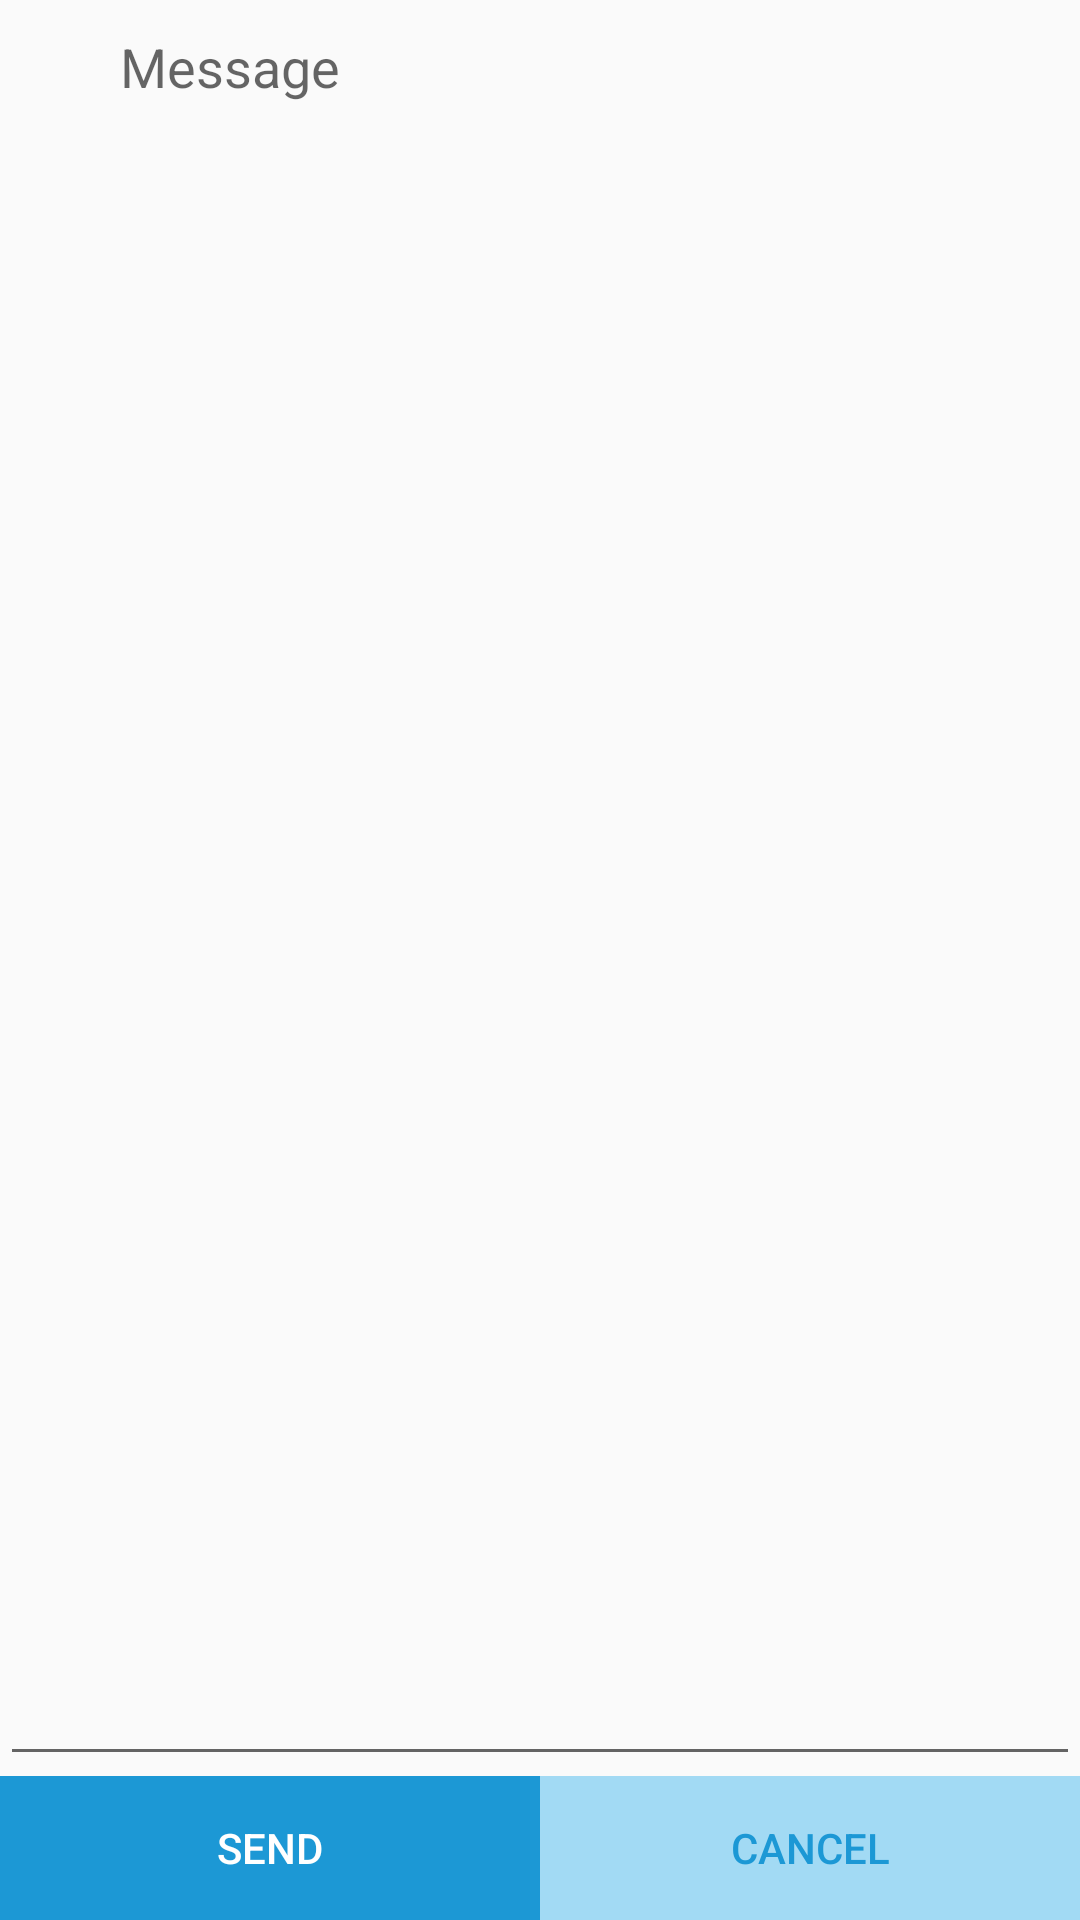

Android layout source for this screen:
<!-- AndroidManifest.xml: application theme AppTheme -->
<!-- res/layout/dialogmessage.xml -->
<?xml version="1.0" encoding="utf-8"?>
<RelativeLayout xmlns:android="http://schemas.android.com/apk/res/android"
    android:layout_width="fill_parent"
    android:layout_height="fill_parent">

    <EditText
        android:id="@+id/DialogMessage"
        android:layout_width="fill_parent"
        android:layout_height="match_parent"
        android:layout_above="@+id/linearLayout3"
        android:ems="10"
        android:gravity="left"
        android:hint="Message"
        android:inputType="textMultiLine"
        android:paddingLeft="40dp" />

    <LinearLayout
        android:id="@+id/linearLayout3"
        android:layout_width="fill_parent"
        android:layout_height="wrap_content"
        android:layout_alignParentBottom="true"
        android:orientation="horizontal"
        android:weightSum="1">


        <Button
            android:id="@+id/sendmsg"
            android:layout_width="wrap_content"
            android:layout_height="wrap_content"
            android:layout_alignParentLeft="true"
            android:layout_alignParentStart="true"
            android:layout_centerVertical="true"
            android:layout_weight=".5"
            android:background="#1C98D5"
            android:text="@string/send"
            android:textColor="@color/White" />

        <Button
            android:id="@+id/cancelmsg"
            android:layout_width="wrap_content"
            android:layout_height="wrap_content"
            android:layout_alignParentLeft="true"
            android:layout_below="@+id/sendmsg"
            android:layout_weight=".5"
            android:background="#A2DAF4"
            android:text="@string/cancel"
            android:textColor="#1C98D5" />
    </LinearLayout>
</RelativeLayout>
<!-- resources referenced by this layout -->
<resources>
  <color name="White">#FFFFFF</color>
  <string name="cancel">Cancel</string>
  <string name="send">Send</string>
  <style name="AppTheme" parent="Theme.AppCompat.Light">
          
          <item name="actionBarStyle">@style/Theme.MyAppTheme.ActionBar</item>
          <item name="drawerArrowStyle">@style/DrawerArrowStyle</item>
          <item name="android:actionOverflowButtonStyle">@style/OverFlow</item>
      </style>
  <style name="Theme.MyAppTheme.ActionBar" parent="@style/Widget.AppCompat.Light.ActionBar.Solid">
          <item name="background">@color/action_bar_color</item>
          <item name="titleTextStyle">@style/AppTheme.ActionBar.TitleTextStyle</item>
      </style>
  <style name="DrawerArrowStyle" parent="Widget.AppCompat.DrawerArrowToggle">
          <item name="spinBars">true</item>
          <item name="color">@color/White</item>
      </style>
  <style name="OverFlow" parent="Widget.AppCompat.Light.ActionButton.Overflow">
          <item name="color">@color/White</item>
      </style>
  <color name="action_bar_color">#1C98D5</color>
  <style name="AppTheme.ActionBar.TitleTextStyle" parent="@android:style/TextAppearance.StatusBar.Title">
          <item name="android:textColor">#ffffff</item>
      </style>
</resources>
